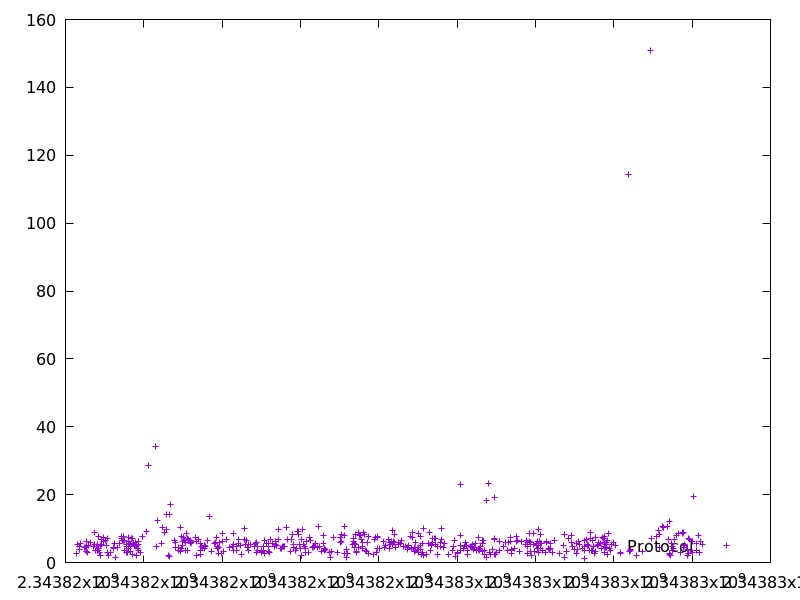

Data behind this chart, as committed beside it:
2343816281.3627477, 2.730234
2343816312, 5.189
2343816346, 4.827
2343816357, 3.819
2343816381, 5.601
2343816485, 4.38
2343816501, 4.415
2343816525, 4.664
2343816529, 3.134
2343816541, 6.197
2343816572, 2.823
2343816579, 4.972
2343816642, 5.826
2343816716, 4.838
2343816721, 4.804
2343816740, 8.826
2343816746, 5.456
2343816763, 3.715
2343816786, 4.654
2343816805, 5.247
2343816822, 3.47
2343816831, 7.662
2343816836, 3.611
2343816846, 4.064
2343816878, 3.07
2343816885, 5.004
2343816902, 2.068
2343816908, 5.437
2343816921, 6.756
2343816964, 7.528
2343816976, 6.305
2343817012, 6.424
2343817049, 5.019
2343817061, 3.109
2343817080, 6.951
2343817093, 2.199
2343817146, 2.839
2343817216, 4.025
2343817229, 4.48
2343817258, 5.695
2343817277, 1.482
2343817332, 4.411
2343817381, 5.602
2343817433, 7.791
2343817440, 7.167
2343817447, 6.394
2343817470, 7.551
2343817492, 6.537
2343817509, 6.399
2343817517, 3.61
2343817547, 4.773
2343817551, 3.061
2343817565, 5.223
2343817590, 3.066
2343817598, 7.356
2343817604, 6.335
2343817616, 4.769
2343817620, 4.189
2343817635, 5.693
2343817647, 3.321
2343817651, 4.786
... 496 more rows
